Run: headless pygame with SDL's dummy video driver; simulated clock (each Clock.tick advances the game by its frame time, no real sleeping); random seed 0; keys injected as events and as key.get_pressed() state; no mouse input.
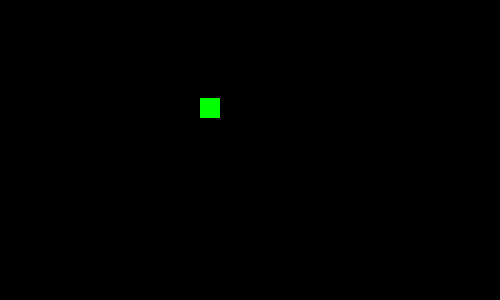
Frame 1 of 4 · flips 1–60 · no input
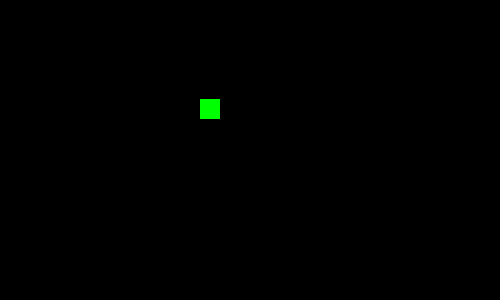
Frame 2 of 4 · flips 61–180 · tapped SPACE, RETURN · held RIGHT (→), D
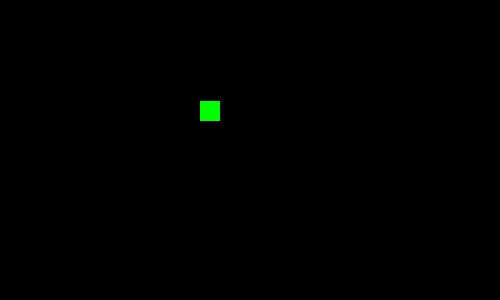
Frame 3 of 4 · flips 181–300 · held DOWN (↓), S
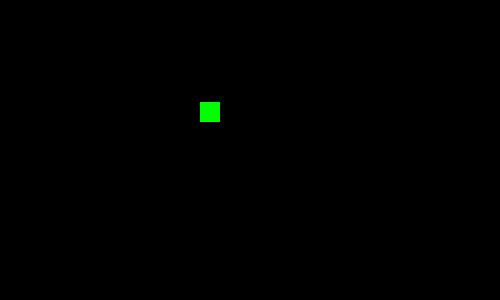
Frame 4 of 4 · flips 301–420 · held LEFT (←), A, UP (↑), W

The pygame program that drew these frames:

import pygame
import sys
from random import random, randint

pygame.init()

high = 300
width = 500
screen = pygame.display.set_mode((width, high))
pygame.display.set_caption('I am the window')


def little_sqr(pos_x=0, pos_y=0):
    pygame.draw.rect(screen, (0, 255, 0), (pos_x, pos_y, 20, 20))


y = randint(0, 200)
x = randint(0, 200)
speed = 0.01

while True:

    screen.fill((0, 0, 0))

    for event in pygame.event.get():

        if event.type == pygame.QUIT:
            pygame.quit()
            sys.exit()
    """
    if int(y) == high:
        y -= (y * speed) + 5

    elif high > int(y) > 0:
        y += (y * speed) + 5

    elif int(x) == high:
        x -= x * speed

    elif int(x) == 0:
        x += x * speed

    #else:
    #    x += x * speed
    #    y += y * speed
    """
    x += speed
    y += speed

    print(200, int(y))

    little_sqr(pos_x=200, pos_y=y)

    pygame.display.update()
